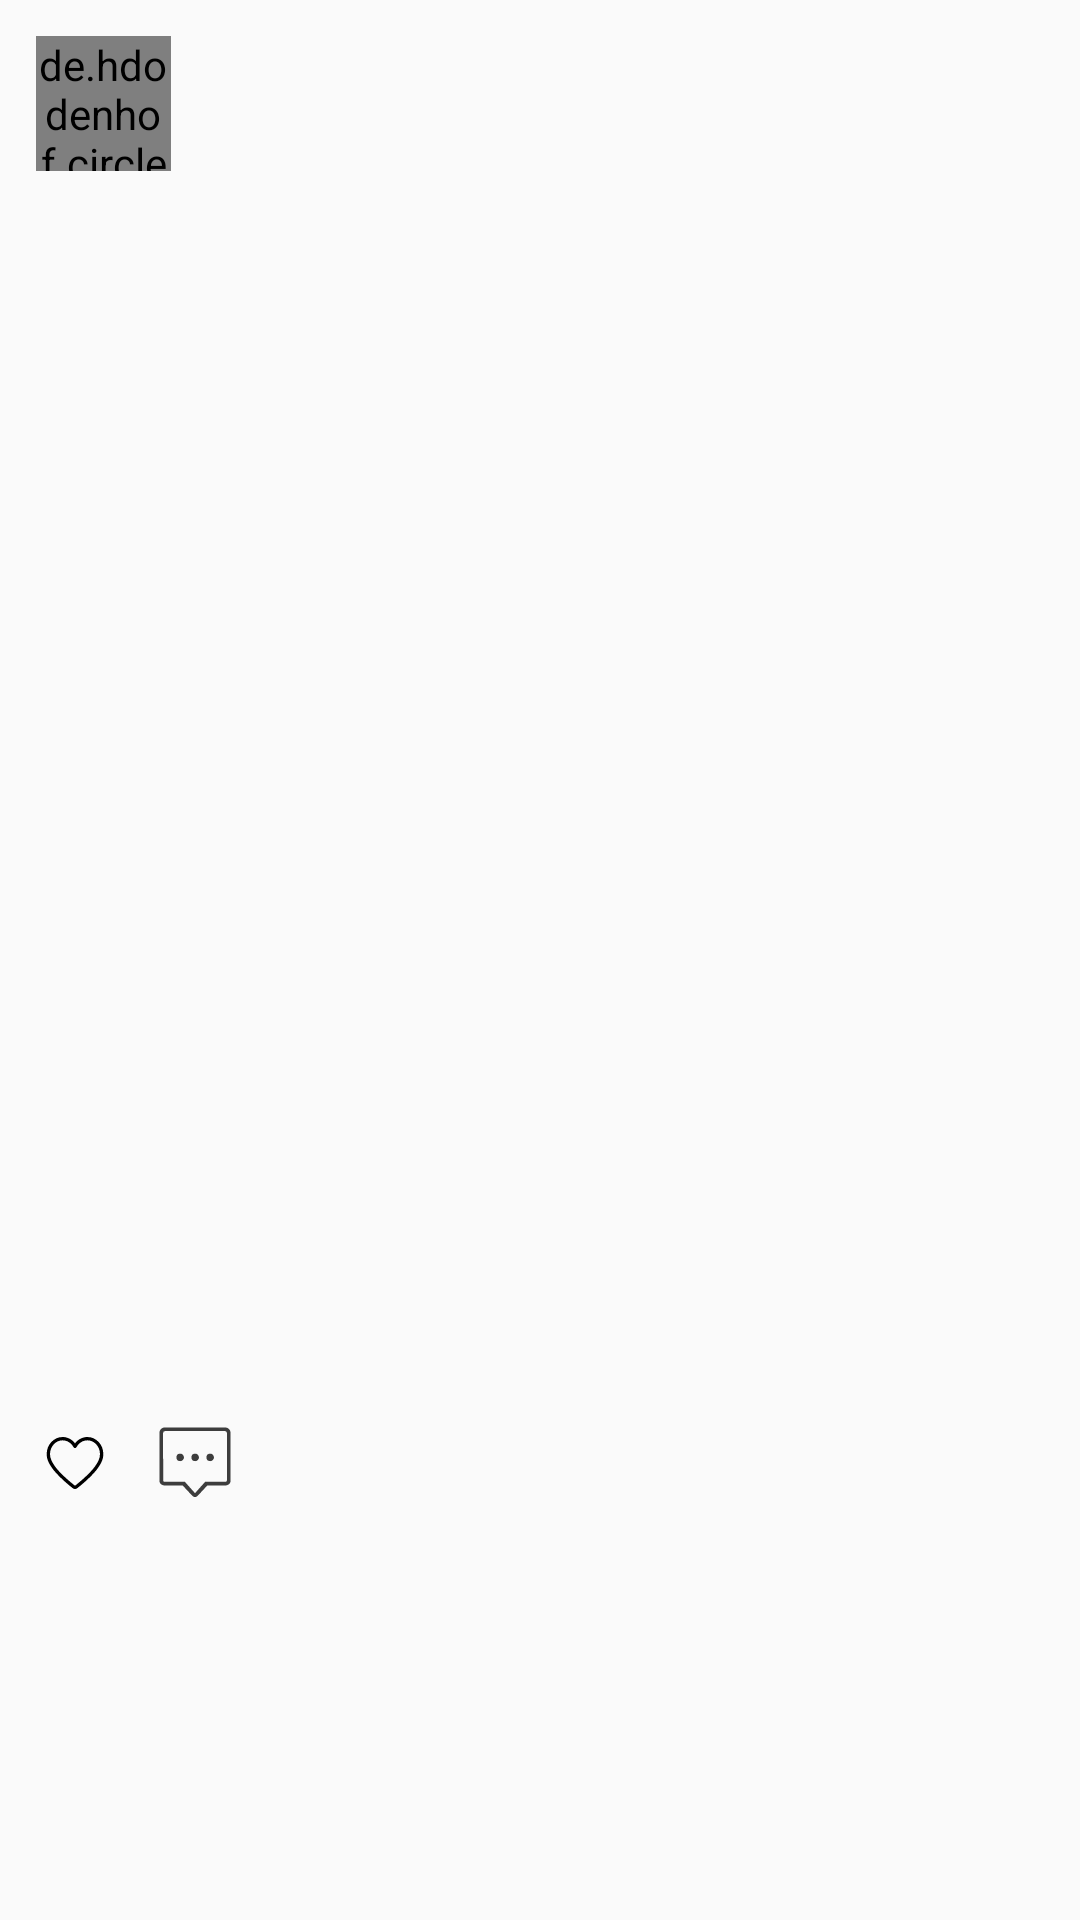

This screen was rendered from an Android layout file. Write that file and the resources it references.
<!-- AndroidManifest.xml: application theme Theme.Travel_uk -->
<!-- res/layout/post_item_layout.xml -->
<?xml version="1.0" encoding="utf-8"?>
<RelativeLayout xmlns:android="http://schemas.android.com/apk/res/android"
    xmlns:tools="http://schemas.android.com/tools"
    android:layout_width="match_parent"
    android:layout_height="match_parent"
    xmlns:app="http://schemas.android.com/apk/res-auto">

    <LinearLayout
        android:layout_width="match_parent"
        android:layout_height="wrap_content"
        android:orientation="vertical">

        <LinearLayout
            android:layout_width="wrap_content"
            android:layout_height="wrap_content"
            android:orientation="horizontal">

            <de.hdodenhof.circleimageview.CircleImageView
                android:id="@+id/imageface"
                android:layout_width="45dp"
                android:layout_height="45dp"
                android:layout_margin="12dp" />

            <TextView
                android:id="@+id/usrename"
                android:layout_width="wrap_content"
                android:layout_height="wrap_content"
                android:layout_gravity="center_vertical"
                android:textColor="@color/black"
                android:textSize="18sp"
                android:textStyle="bold" />

        </LinearLayout>

        <LinearLayout
            android:layout_width="match_parent"
            android:layout_height="wrap_content"
            android:orientation="horizontal">

            <TextView
                android:id="@+id/textdescription"
                android:layout_width="wrap_content"
                android:layout_height="wrap_content"
                android:layout_marginStart="10dp"
                android:layout_marginTop="12dp"
                android:textSize="16sp"
                android:textColor="@color/black" />

        </LinearLayout>

        <androidx.constraintlayout.widget.ConstraintLayout
            android:layout_width="match_parent"
            android:layout_height="wrap_content">

            <ImageView
                android:id="@+id/postimage"
                android:layout_width="match_parent"
                android:layout_height="0dp"
                app:layout_constraintDimensionRatio="1:1"
                tools:ignore="MissingConstraints" />

        </androidx.constraintlayout.widget.ConstraintLayout>


        <RelativeLayout
            android:layout_width="match_parent"
            android:layout_height="wrap_content"
            android:padding="10dp">

            <ImageView
                android:id="@+id/like"
                android:layout_width="30dp"
                android:layout_height="30dp"
                android:src="@drawable/ic_love" />

            <ImageView
                android:id="@+id/comment"
                android:layout_width="30dp"
                android:layout_height="30dp"
                android:layout_marginStart="10dp"
                android:layout_toEndOf="@+id/like"
                android:src="@drawable/ic_comment" />

            <ImageView
                android:id="@+id/save"
                android:layout_width="30dp"
                android:layout_height="30dp"
                android:layout_alignParentEnd="true"
                android:src="@drawable/ic_save" />

        </RelativeLayout>

        <TextView
            android:id="@+id/textlike"
            android:layout_width="wrap_content"
            android:layout_height="wrap_content"
            android:layout_marginStart="10dp"
            android:textColor="@color/black"
            android:textStyle="bold" />

        <TextView
            android:id="@+id/textposter"
            android:layout_width="wrap_content"
            android:layout_height="wrap_content"
            android:layout_marginStart="10dp"
            android:textColor="@color/black"
            android:textStyle="bold" />

        <TextView
            android:id="@+id/textcomment"
            android:layout_width="wrap_content"
            android:layout_height="wrap_content"
            android:layout_marginStart="10dp"
            android:layout_marginTop="5dp"
            android:layout_marginBottom="10dp"
            android:textColor="@color/darkgray" />

    </LinearLayout>

</RelativeLayout>
<!-- resources referenced by this layout -->
<resources>
  <color name="black">#FF000000</color>
  <color name="darkgray">#B2000000</color>
  <!-- drawable ic_comment (drawable) -->
  <vector android:height="28dp" android:viewportHeight="1024"
      android:viewportWidth="1024" android:width="28dp" xmlns:android="http://schemas.android.com/apk/res/android">
      <path android:fillColor="#3D3D3D" android:pathData="M853.3,768c35.4,0 64,-20.7 64,-56L917.3,170.6A64,64 0,0 0,853.3 106.7L170.7,106.7C135.3,106.7 106.7,135.3 106.7,170.6v541.4C106.7,747.3 135.3,768 170.7,768h201.2l110,117.4a42.8,42.8 0,0 0,60.6 0L651.9,768L853.3,768zM634.3,725.3h-6.3l-115.8,130c-0.1,0.1 -116,-130 -116,-130L170.7,725.3c-11.8,0 -21.3,-1.6 -21.3,-13.3L149.3,170.6A21.2,21.2 0,0 1,170.7 149.3h682.7c11.8,0 21.3,9.5 21.3,21.2v541.4c0,11.8 -9.5,13.3 -21.3,13.3L634.3,725.3zM341.3,490.7a42.7,42.7 0,1 0,0 -85.3,42.7 42.7,0 0,0 0,85.3zM512,490.7a42.7,42.7 0,1 0,0 -85.3,42.7 42.7,0 0,0 0,85.3zM682.7,490.7a42.7,42.7 0,1 0,0 -85.3,42.7 42.7,0 0,0 0,85.3z"/>
  </vector>
  <!-- drawable ic_love (drawable) -->
  <vector android:height="32dp" android:viewportHeight="1024"
      android:viewportWidth="1024" android:width="32dp" xmlns:android="http://schemas.android.com/apk/res/android">
      <path android:fillColor="#FF000000" android:pathData="M512,807.7c-8.9,0 -17.7,-3 -24.8,-8.4 -4.8,-3.7 -48.4,-37.5 -99.7,-84 -68.5,-61.9 -117.6,-115.9 -146,-160.4 -12.9,-20.2 -25.2,-40.2 -34.7,-62.8 -11.4,-26.9 -16.9,-53.5 -16.9,-81.4 0,-51.3 18.4,-99.7 51.9,-136.2 34.4,-37.5 80.4,-58.3 129.5,-58.3 55,0 106.7,26.9 140.8,72 34.1,-45 85.8,-72 140.8,-72 49.1,0 95.1,20.7 129.5,58.3 33.5,36.6 51.9,85 51.9,136.2 0,63.1 -29.9,110 -51.6,144.1 -28.3,44.6 -77.5,98.5 -146,160.4 -51.4,46.5 -94.9,80.3 -99.7,84C529.7,804.8 520.9,807.7 512,807.7L512,807.7zM371.2,254.2c-38.4,0 -74.4,16.3 -101.5,46 -27,29.6 -41.9,68.8 -41.9,110.6 0,22.7 4.6,44.5 13.8,66.6 8.3,19.8 19.8,38.4 31.8,57.2C337.6,635.3 503.4,763.8 510.4,769.3c0.6,0.5 1.2,0.6 1.6,0.6 0.4,0 1,-0.1 1.6,-0.6 7,-5.4 172.8,-134.1 236.9,-234.8 21.4,-33.6 45.7,-71.7 45.7,-123.7 0,-41.8 -14.9,-81.1 -41.9,-110.6 -27.1,-29.7 -63.1,-46 -101.5,-46 -50.9,0 -98.4,30 -124,78.1C525.5,338.5 519,342.3 512,342.3c0,0 0,0 0,0 -7,0 -13.5,-3.9 -16.8,-10.1C469.7,284.1 422.1,254.2 371.2,254.2L371.2,254.2z"/>
  </vector>
  <style name="Theme.Travel_uk" parent="Theme.MaterialComponents.DayNight.NoActionBar.Bridge">
          
          <item name="colorPrimary">@color/purple_500</item>
          <item name="colorPrimaryVariant">@color/purple_700</item>
          <item name="colorOnPrimary">@color/white</item>
          
          <item name="colorSecondary">@color/teal_200</item>
          <item name="colorSecondaryVariant">@color/teal_700</item>
          <item name="colorOnSecondary">@color/black</item>
          
          <item name="android:statusBarColor" tools:targetApi="l">?attr/colorPrimaryVariant</item>
          
      </style>
  <color name="purple_500">#FF6200EE</color>
  <color name="purple_700">#FF3700B3</color>
  <color name="white">#FFFFFFFF</color>
  <color name="teal_200">#FF03DAC5</color>
  <color name="teal_700">#FF018786</color>
</resources>
